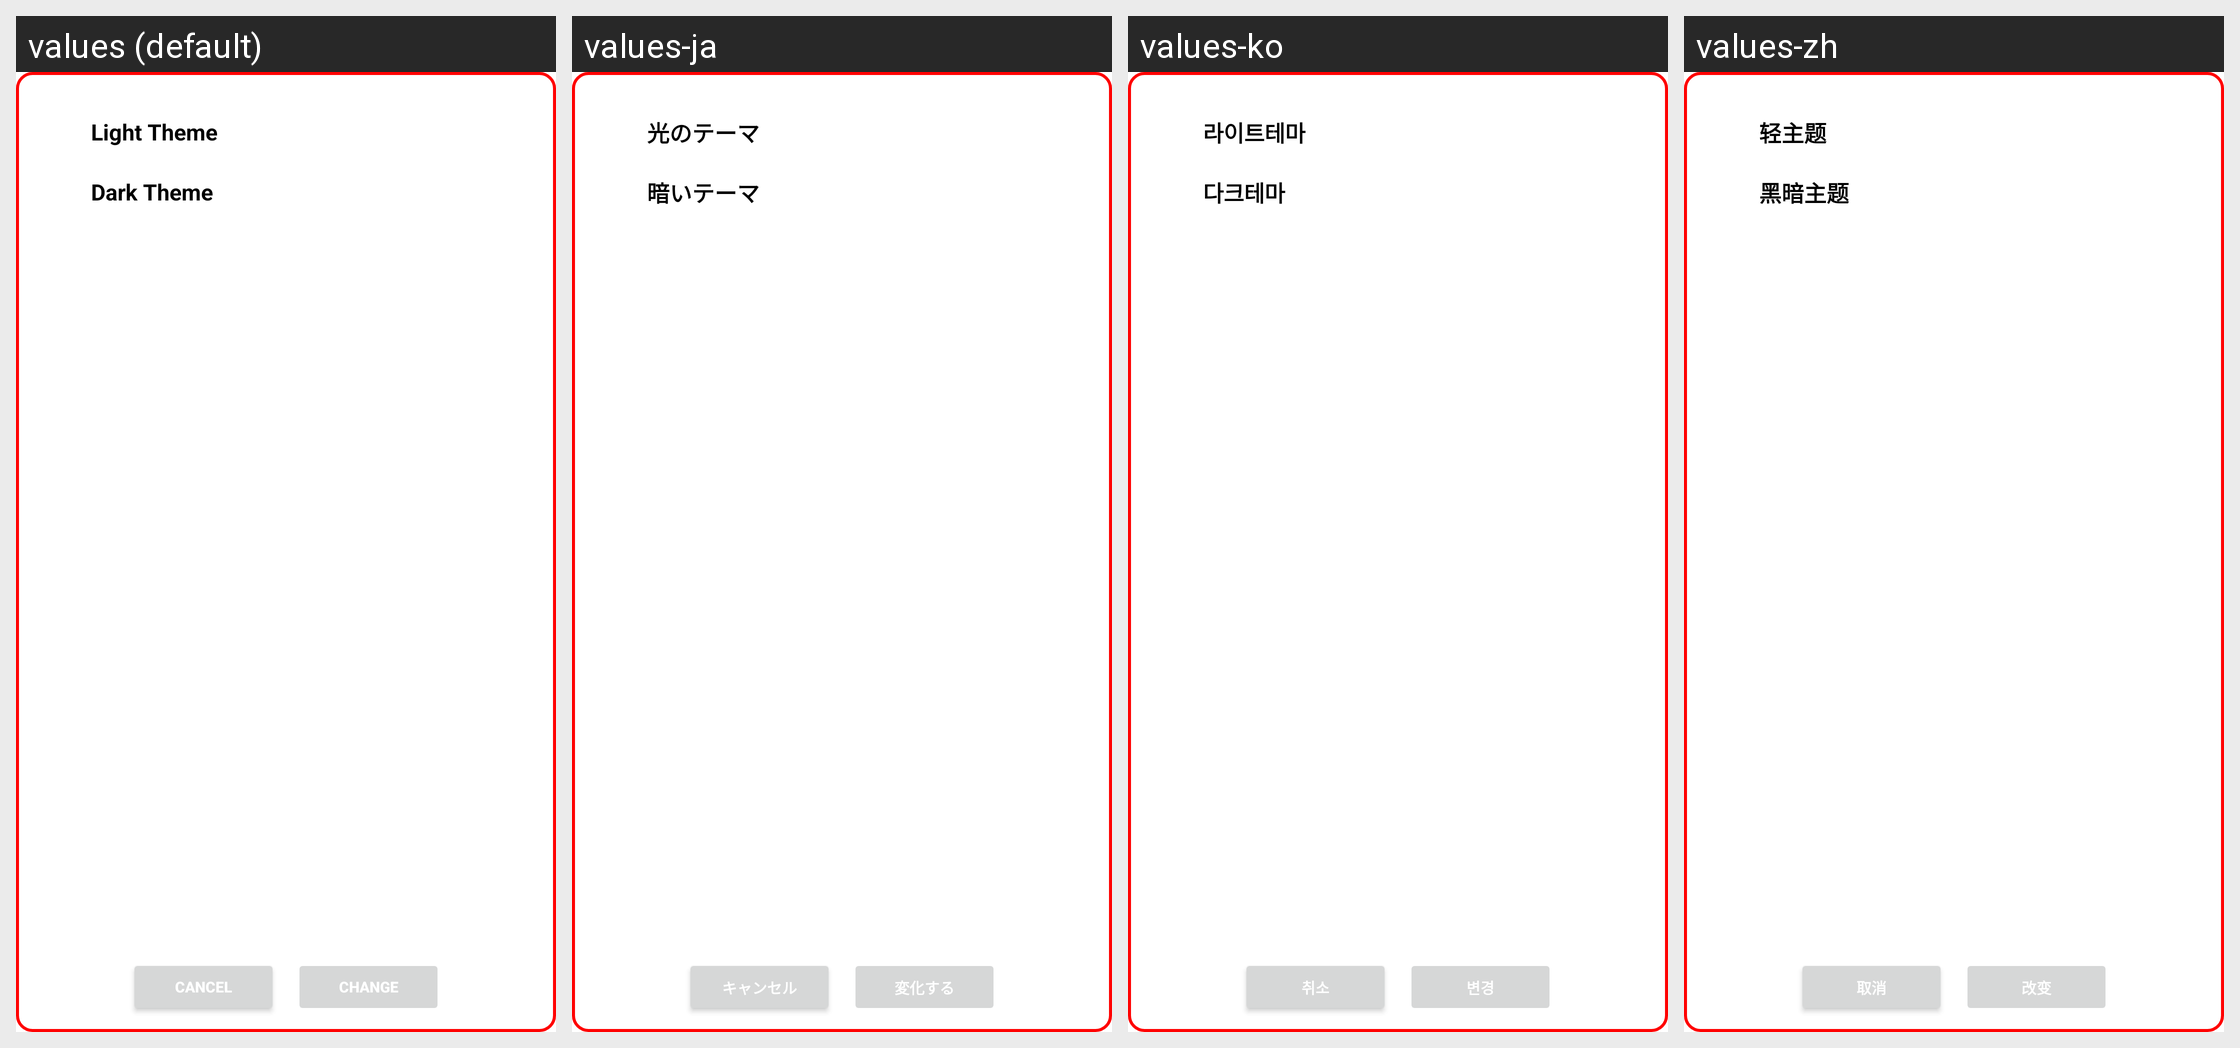

The Android screen above is rendered under several locales of the same app. Produce the string resources it draws, with the default and per-locale values.
Android screen res/layout/ui_drawersetting_theme_dialog.xml rendered under 4 locales, left to right: values (default), values-ja, values-ko, values-zh. Device: Nexus 5 (rendered at 1080×1920; each locale shown at half size, 540×960, under a caption strip naming it); theme Theme.Yeogiisso.
Strings drawn on this screen, with the default value and each locale's value (text and hints the layout hard-codes, and strings that could not be matched under every locale, appear in the picture but are not listed):

text_settings_mode_daymode
  values: Light Theme
  values-ja: 光のテーマ
  values-ko: 라이트테마
  values-zh: 轻主题

text_settings_mode_darkmode
  values: Dark Theme
  values-ja: 暗いテーマ
  values-ko: 다크테마
  values-zh: 黑暗主题

text_cancel
  values: Cancel
  values-ja: キャンセル
  values-ko: 취소
  values-zh: 取消

text_change
  values: Change
  values-ja: 変化する
  values-ko: 변경
  values-zh: 改变
